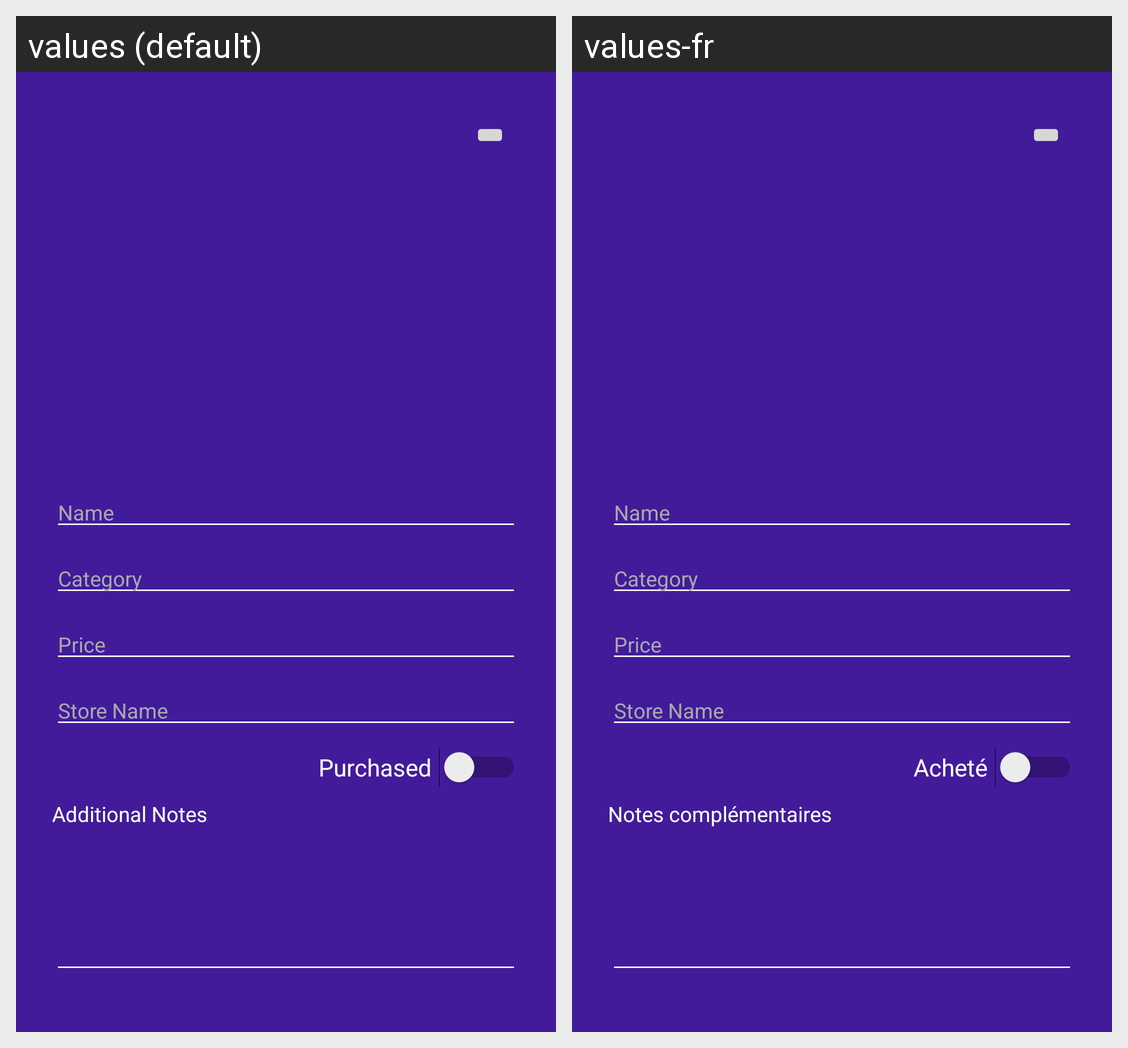

This grid shows one Android layout under two languages. Give, for every string resource on the screen, its name, the default text and each shown locale's text.
Android screen res/layout/activity_new_wishlist_item.xml rendered under 2 locales, left to right: values (default), values-fr. Device: Nexus 5 (rendered at 1080×1920; each locale shown at half size, 540×960, under a caption strip naming it); theme AppTheme.NoActionBar.
Strings drawn on this screen, with the default value and each locale's value (text and hints the layout hard-codes, and strings that could not be matched under every locale, appear in the picture but are not listed):

product_additional_notes_text
  values: Additional Notes
  values-fr: Notes complémentaires

new_item_purchased_text
  values: Purchased
  values-fr: Acheté
